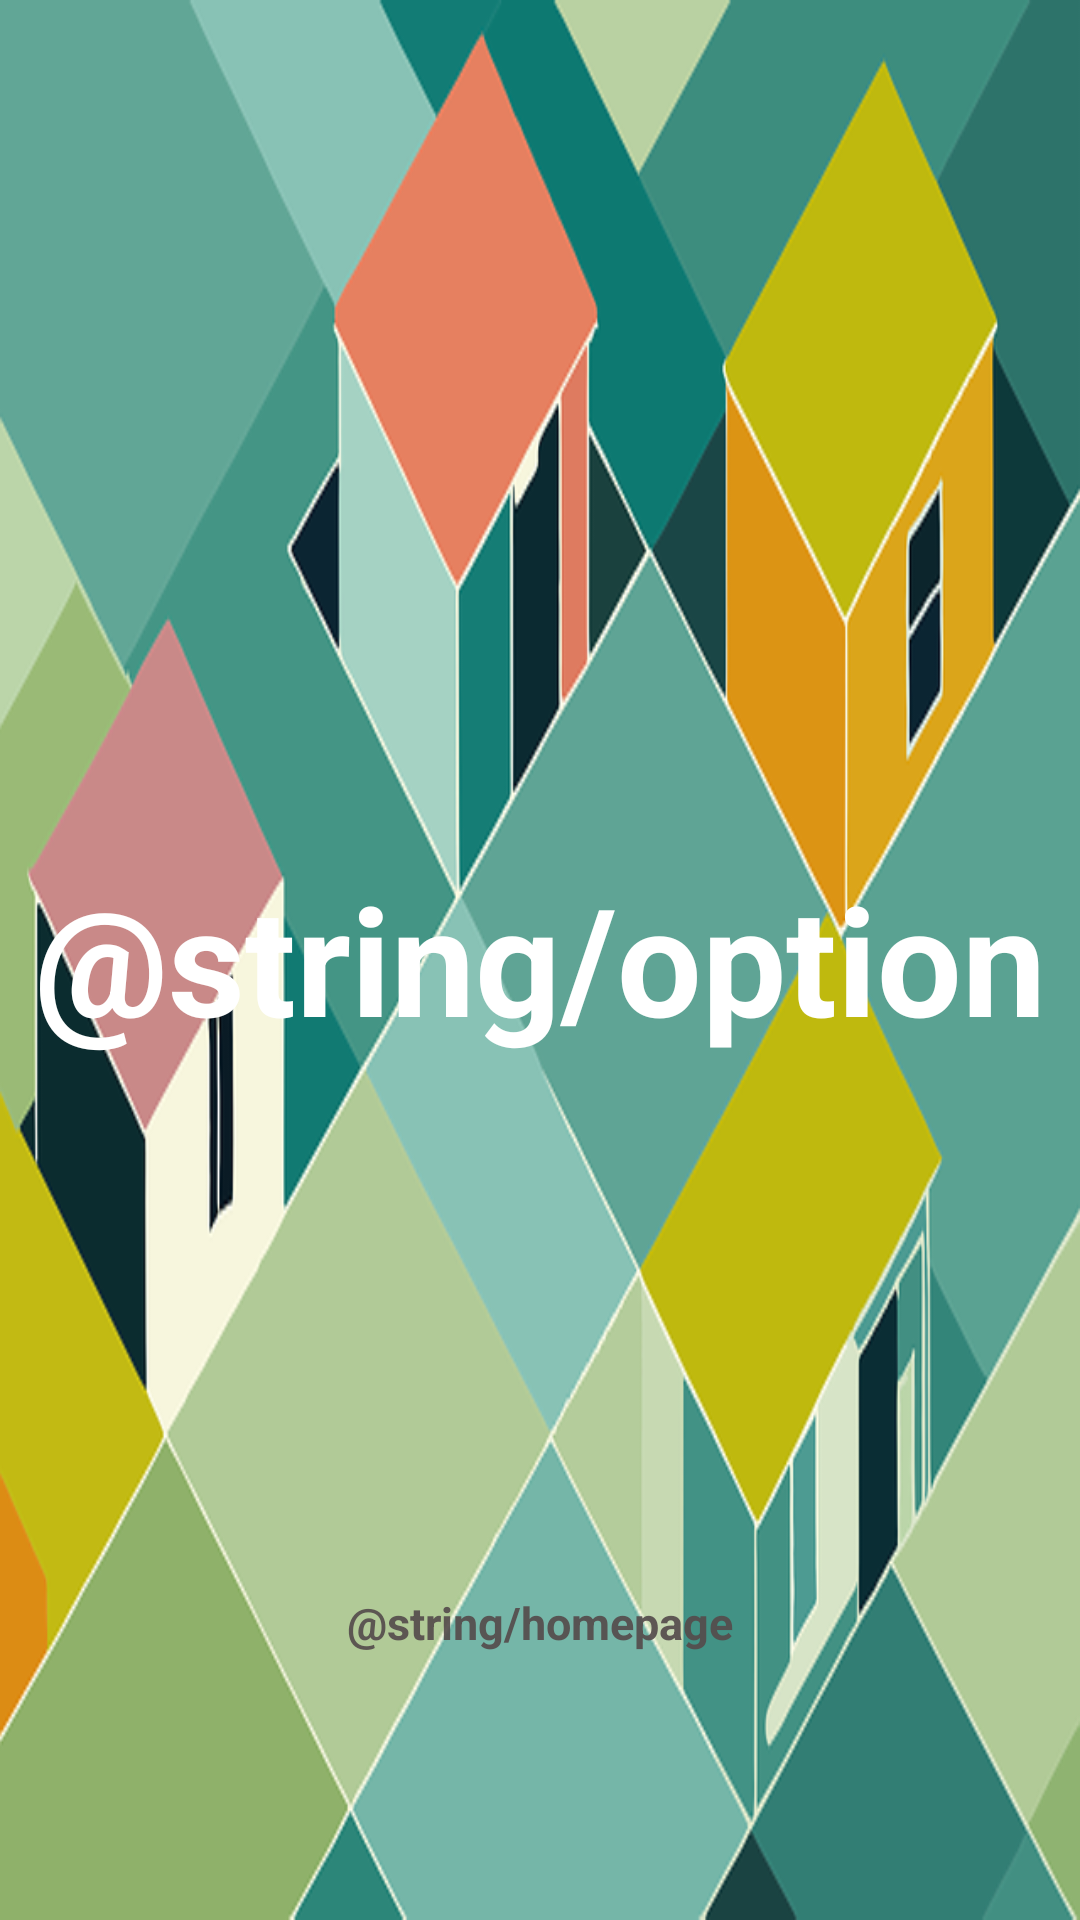

Reconstruct the res/layout file that produces this screen, plus the resources it refers to.
<!-- AndroidManifest.xml: application theme Theme.UniDID -->
<!-- res/layout/main_drawer_header.xml -->
<?xml version="1.0" encoding="utf-8"?>
<LinearLayout xmlns:android="http://schemas.android.com/apk/res/android"
    android:layout_width="match_parent"
    android:layout_height="200dp"
    android:id="@+id/login_layout"
    android:orientation="vertical"
    android:background="@drawable/ic_account_black"
    android:weightSum="3">

    <TextView
        android:layout_weight="1"
        android:layout_width="match_parent"
        android:layout_height="wrap_content"/>

    <TextView
        android:layout_weight="1"
        android:layout_width="match_parent"
        android:layout_height="wrap_content"
        android:textSize="50sp"
        android:textStyle="bold"
        android:textColor="#FFFFFF"
        android:text="@string/option"
        android:gravity="center"
        android:layout_gravity="center"
        android:textAlignment="center"
        />

    <TextView
        android:layout_weight="1"
        android:layout_width="match_parent"
        android:layout_height="wrap_content"
        android:textSize="15sp"
        android:textStyle="bold"
        android:textColor="#EB554C4C"
        android:text="@string/homepage"
        android:gravity="center"/>

</LinearLayout>
<!-- resources referenced by this layout -->
<resources>
  <!-- drawable ic_account_black: png bitmap (drawable, 109700 bytes) -->
  <style name="Theme.UniDID" parent="Theme.MaterialComponents.DayNight.NoActionBar">
          
          <item name="colorPrimary">@color/sky</item>
          <item name="colorPrimaryVariant">@color/sky</item>
          <item name="colorOnPrimary">@color/sky</item>
          
          <item name="colorSecondary">@color/teal_200</item>
          <item name="colorSecondaryVariant">@color/teal_700</item>
          <item name="colorOnSecondary">@color/black</item>
          
          <item name="android:statusBarColor">?attr/colorPrimaryVariant</item>
          
      </style>
  <color name="sky">#FF018786</color>
  <color name="teal_200">#FF03DAC5</color>
  <color name="teal_700">#FF018786</color>
  <color name="black">#FF000000</color>
</resources>
